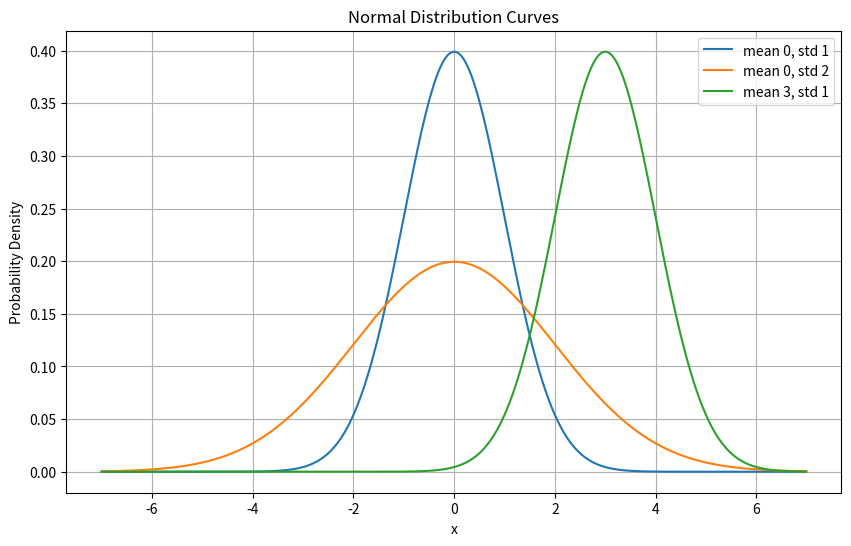

Source code (Python):
import math

import numpy as np
import matplotlib.pyplot as plt


def normal(x, mu, sigma):
    p = 1 / math.sqrt(2 * math.pi * sigma**2)
    return p * np.exp(-0.5 / sigma**2 * (x-mu)**2)

x = np.arange(-7, 7, 0.01)

params = [(0, 1), (0, 2), (3, 1)]

plt.figure(figsize=(10, 6))
plt.title('Normal Distribution Curves')
plt.xlabel('x')
plt.ylabel('Probability Density')
plt.grid()
for mu, sigma in params:
    y = []
    for i in x:
        y.append(normal(i, mu, sigma))
    plt.plot(x, y, label=f'mean {mu}, std {sigma}')
plt.legend()
# plt.savefig('normal_distributions.png')
